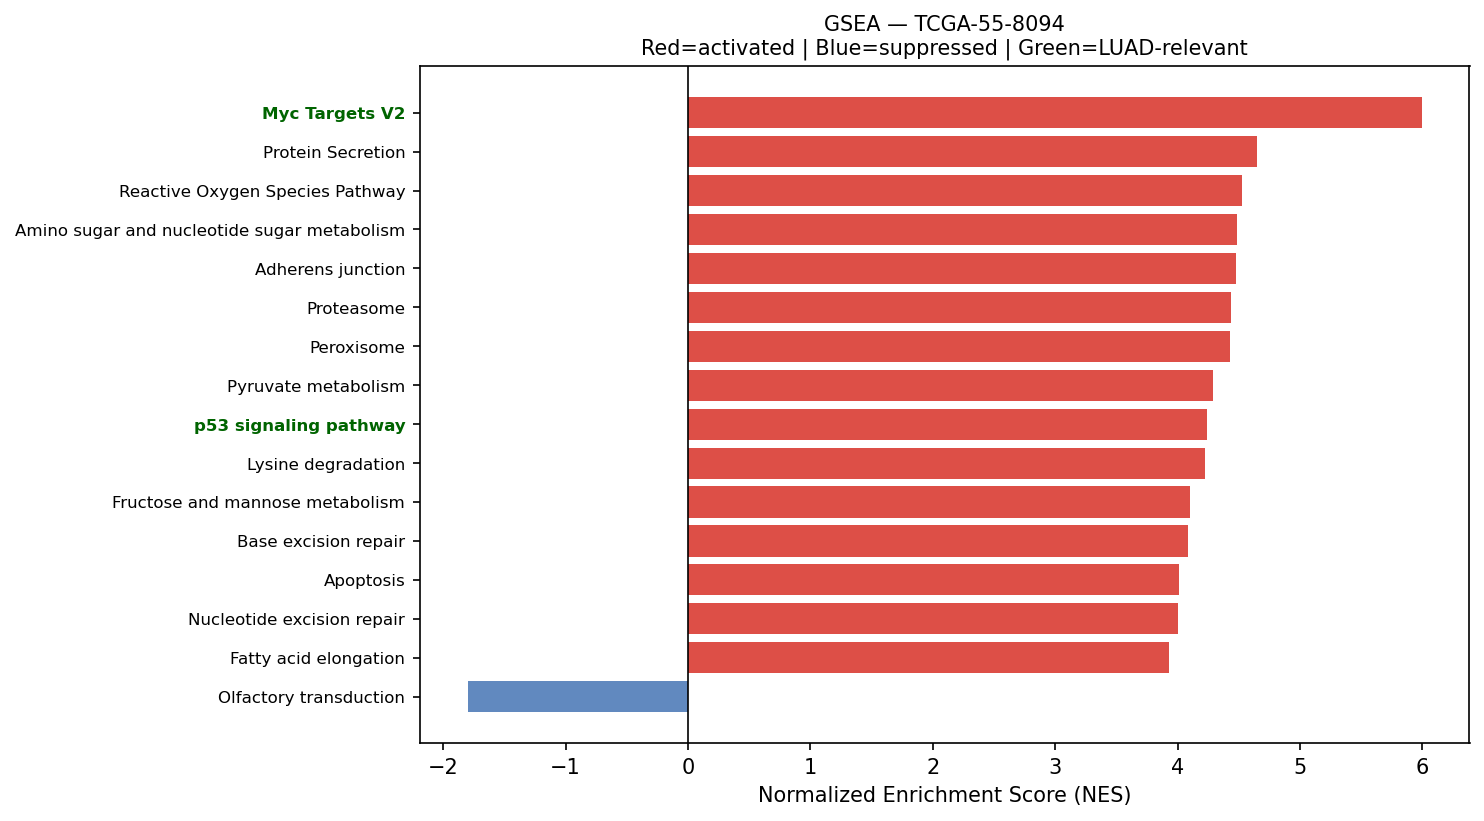

The file beside this chart, header and first rows:
Name	Term	ES	NES	NOM p-val	FDR q-val	FWER p-val	Tag %	Gene %	Lead_genes	gene_set_db	luad_relevant
prerank	Myc Targets V2	0.7585	5.996	0.0	0.0	0.0	48/57	17.40%	HSPD1;NPM1;SRM;TMEM97;GNL3;CBX3;MCM4;PA2…	MSigDB_Hallmark_2020	True
prerank	Protein Secretion	0.745	4.648	0.0	0.0	0.0	79/96	16.57%	CD63;TSPAN8;TPD52;KRT18;ARF1;SOD1;TMED2;…	MSigDB_Hallmark_2020	False
prerank	Reactive Oxygen Species Pathway	0.7576	4.525	0.0	0.0	0.0	38/48	16.89%	FTL;TXN;PRDX4;SOD1;PRDX1;GPX4;PRDX6;GPX3…	MSigDB_Hallmark_2020	False
prerank	Amino sugar and nucleotide sugar metabol…	0.7099	4.483	0.0	0.0	0.0	41/48	25.03%	CMAS;UGDH;GALE;UAP1;GFPT1;HEXB;GFUS;CYB5…	KEGG_2021_Human	False
prerank	Adherens junction	0.6775	4.48	0.0	0.0	0.0	57/71	22.80%	ACTG1;ACTB;RHOA;CDH1;RAC1;ACTN4;CTNNA1;A…	KEGG_2021_Human	False
prerank	Proteasome	0.7347	4.44	0.0	0.0	0.0	38/46	12.60%	PSMB4;PSMB3;PSMD4;PSMC3;PSMB6;PSMB5;PSMB…	KEGG_2021_Human	False
prerank	Peroxisome	0.5977	4.428	0.0	0.0	0.0	62/81	24.82%	PRDX5;SOD1;PRDX1;PMVK;IDH1;ECH1;IDH2;PEX…	KEGG_2021_Human	False
prerank	Pyruvate metabolism	0.5619	4.293	0.0	0.0	0.0	28/47	15.71%	LDHA;PKM;GLO1;MDH2;AKR1A1;FH;ADH5;MDH1;L…	KEGG_2021_Human	False
prerank	p53 signaling pathway	0.6766	4.241	0.0	0.0	0.0	60/73	24.85%	IGFBP3;CCND1;SFN;PERP;SHISA5;EI24;CCNB1;…	KEGG_2021_Human	True
prerank	Lysine degradation	0.6101	4.226	0.0	0.0	0.0	54/63	28.14%	PLOD1;ECHS1;HADHA;COLGALT1;PLOD3;DLST;DH…	KEGG_2021_Human	False
prerank	Fructose and mannose metabolism	0.7365	4.098	0.0	0.0	0.0	25/33	20.79%	TPI1;GFUS;GMDS;GMPPA;PFKL;HK1;ALDOC;HK2;…	KEGG_2021_Human	False
prerank	Base excision repair	0.729	4.084	0.0	0.0	0.0	30/33	25.25%	APEX1;PCNA;POLD2;APEX2;POLE3;FEN1;HMGB1;…	KEGG_2021_Human	False
prerank	Apoptosis	0.5873	4.013	0.0	0.0	0.0	95/142	20.91%	ACTG1;ACTB;CTSZ;MCL1;ATF4;FOS;CTSB;CTSD;…	KEGG_2021_Human	False
prerank	Nucleotide excision repair	0.6659	4.002	0.0	0.0	0.0	35/46	20.37%	RAD23B;PCNA;RPA2;CETN2;POLD2;DDB1;POLE3;…	KEGG_2021_Human	False
prerank	Fatty acid elongation	0.7015	3.928	0.0	0.0	0.0	23/27	23.37%	PPT1;ECHS1;HADHA;ELOVL1;ELOVL5;HADHB;TEC…	KEGG_2021_Human	False
prerank	Pyrimidine metabolism	0.5455	3.918	0.0	0.0	0.0	43/56	23.34%	CMPK1;CDA;TK1;NUDT2;CANT1;NME3;DTYMK;DCT…	KEGG_2021_Human	False
prerank	Valine, leucine and isoleucine degradati…	0.6374	3.85	0.0	0.0	0.0	38/48	23.37%	HSD17B10;ECHS1;HADHA;HMGCS2;HADHB;HIBADH…	KEGG_2021_Human	False
prerank	Vasopressin-regulated water reabsorption	0.6324	3.807	0.0	0.0	0.0	32/44	18.14%	AQP3;GNAS;DYNLL1;VAMP2;RAB11B;CREB3L1;CR…	KEGG_2021_Human	False
prerank	Protein export	0.8335	3.725	0.0	0.0	0.0	19/23	10.83%	HSPA5;SRP9;SEC61A1;SEC61B;SRP14;SRPRA;SE…	KEGG_2021_Human	False
prerank	VEGF signaling pathway	0.5959	3.663	0.0	0.0	0.0	43/59	23.44%	HSPB1;RAC1;KRAS;MAPK3;PLA2G4A;MAPKAPK2;S…	KEGG_2021_Human	False
prerank	Glycolysis / Gluconeogenesis	0.5267	3.655	0.0	0.0	0.0	39/67	15.42%	GAPDH;ENO1;TPI1;PGK1;LDHA;PKM;AKR1A1;ALD…	KEGG_2021_Human	False
prerank	Wnt-beta Catenin Signaling	0.5752	3.634	0.0	0.0	0.0	26/42	26.15%	NCSTN;HEY1;KAT2A;CTNNB1;DVL2;PPARD;CUL1;…	MSigDB_Hallmark_2020	True
prerank	Thyroid cancer	0.708	3.63	0.0	0.0	0.0	27/37	20.95%	CCND1;CDH1;KRAS;TPM3;NCOA4;MAPK3;GADD45B…	KEGG_2021_Human	False
prerank	RNA polymerase	0.7379	3.59	0.0	0.0	0.0	26/31	19.55%	POLR2L;POLR2A;POLR2G;POLR2J;POLR2K;POLR2…	KEGG_2021_Human	True
prerank	Terpenoid backbone biosynthesis	0.7471	3.566	0.0	0.0	0.0	20/22	19.57%	PMVK;HMGCS2;ZMPSTE24;ICMT;PCYOX1;IDI1;HM…	KEGG_2021_Human	False
prerank	Bladder cancer	0.7118	3.537	0.0	0.0	0.0	31/41	20.50%	CCND1;CDH1;KRAS;ARAF;MAPK3;SRC;MAP2K2;CD…	KEGG_2021_Human	False
prerank	Vibrio cholerae infection	0.6501	3.525	0.0	0.0	0.0	34/50	16.90%	ACTG1;ACTB;PDIA4;ARF1;KDELR2;KDELR1;GNAS…	KEGG_2021_Human	False
prerank	Arginine and proline metabolism	0.5868	3.484	0.0	0.0	0.0	32/50	18.10%	ODC1;SAT1;P4HA1;AOC1;OAT;SRM;SAT2;ALDH18…	KEGG_2021_Human	False
prerank	Pentose phosphate pathway	0.6112	3.41	0.0	0.0	0.0	21/30	14.33%	TALDO1;PGD;TKT;DERA;GPI;PGLS;RPIA;PGM1;P…	KEGG_2021_Human	False
prerank	Glutathione metabolism	0.5656	3.385	0.0	0.0	0.0	36/56	17.20%	GSTP1;ODC1;GPX1;GPX4;PRDX6;PGD;GPX3;SRM;…	KEGG_2021_Human	False
prerank	Steroid biosynthesis	0.7993	3.367	0.0	0.0	0.0	15/20	13.93%	DHCR24;SQLE;MSMO1;FDFT1;DHCR7;EBP;LIPA;N…	KEGG_2021_Human	False
prerank	Ferroptosis	0.6732	3.338	0.0	0.0	0.0	32/41	21.46%	FTL;SAT1;GPX4;CP;SAT2;SLC3A2;VDAC2;NCOA4…	KEGG_2021_Human	False
prerank	Mismatch repair	0.6968	3.317	0.0	0.0	0.0	20/23	21.61%	PCNA;RPA2;POLD2;RFC2;SSBP1;RPA3;RFC1;RPA…	KEGG_2021_Human	False
prerank	Notch Signaling	0.6697	3.279	0.0	0.0	0.0	23/32	24.59%	CCND1;APH1A;LFNG;PSENEN;KAT2A;HES1;RBX1;…	MSigDB_Hallmark_2020	True
prerank	Legionellosis	0.6339	3.253	0.0	0.0	0.0	34/57	17.90%	ARF1;EEF1A1;HSPA8;HSPA1A;HSPD1;HSPA1B;RA…	KEGG_2021_Human	False
prerank	Angiogenesis	0.6816	3.249	0.0	0.0	0.0	28/36	26.35%	TIMP1;S100A4;LUM;APP;TNFRSF21;LRPAP1;VTN…	MSigDB_Hallmark_2020	True
prerank	Alanine, aspartate and glutamate metabol…	0.4317	3.249	0.0	0.0	0.0	21/37	24.42%	CPS1;GPT2;ASS1;GFPT1;GLUL;GLUD1;GOT2;ADS…	KEGG_2021_Human	False
prerank	Various types of N-glycan biosynthesis	0.5766	3.248	0.0	0.0	0.0	26/39	19.36%	RPN2;DAD1;DDOST;RPN1;TUSC3;B4GALT1;STT3B…	KEGG_2021_Human	False
prerank	Folate biosynthesis	0.6006	3.184	0.0	0.0	0.0	20/26	26.97%	PCBD1;AKR1C3;CBR1;MOCS2;SPR;GCH1;GGH;ALP…	KEGG_2021_Human	False
prerank	Citrate cycle (TCA cycle)	0.6974	3.139	0.0	0.0	0.0	23/30	12.61%	MDH2;ACLY;SDHC;IDH1;FH;IDH2;IDH3G;SDHB;S…	KEGG_2021_Human	False
prerank	Glycosylphosphatidylinositol (GPI)-ancho…	0.6185	3.122	0.0	0.0	0.0	23/26	25.86%	GPAA1;PIGS;DPM2;PIGT;PIGU;PIGC;PIGO;PIGG…	KEGG_2021_Human	False
prerank	SNARE interactions in vesicular transpor…	0.7531	3.121	0.0	0.0	0.0	26/33	17.95%	VAMP8;VAMP5;VAMP2;VAMP3;BET1L;STX16;VAMP…	KEGG_2021_Human	False
prerank	Homologous recombination	0.6115	3.089	0.0	0.0	0.0	32/41	28.08%	RPA2;POLD2;BABAM2;SEM1;SSBP1;RPA3;RPA1;B…	KEGG_2021_Human	False
prerank	Biosynthesis of unsaturated fatty acids	0.7002	3.032	0.0	0.0	0.0	21/27	20.44%	SCD;ELOVL1;ELOVL5;ACOX1;TECR;HACD3;ACOT7…	KEGG_2021_Human	False
prerank	Propanoate metabolism	0.6236	2.978	0.0	0.0	0.0	24/34	20.29%	LDHA;ECHS1;HADHA;SUCLG2;LDHB;ACOX1;SUCLG…	KEGG_2021_Human	False
prerank	Type I diabetes mellitus	0.4682	2.956	0.0	0.0	0.0	17/41	19.33%	CPE;HLA-A;HLA-B;HLA-E;HLA-C;HSPD1;HLA-DR…	KEGG_2021_Human	False
prerank	Ether lipid metabolism	0.5027	2.926	0.0	0.0	0.0	26/49	17.33%	LPCAT1;PLD3;PLA2G7;PLA2G4A;PLAAT3;PAFAH1…	KEGG_2021_Human	False
prerank	Viral myocarditis	0.5423	2.916	0.0	0.0	0.0	32/57	19.33%	ACTG1;ACTB;HLA-A;HLA-B;HLA-E;HLA-C;CCND1…	KEGG_2021_Human	False
prerank	Cholesterol metabolism	0.5623	2.911	0.0	0.0	0.0	28/50	14.24%	PLTP;APOA1;VDAC1;TSPO;ANGPTL4;VDAC2;NPC2…	KEGG_2021_Human	False
prerank	Sulfur metabolism	0.8661	2.834	0.0	0.0	0.0	10/10	13.41%	SELENBP1;TST;PAPSS2;BPNT2;PAPSS1;BPNT1;M…	KEGG_2021_Human	False
prerank	Sphingolipid metabolism	0.51	2.814	0.0	0.0	0.0	32/48	20.28%	PSAP;NEU1;ASAH1;CERS2;GLB1;DEGS1;PLPP2;A…	KEGG_2021_Human	False
prerank	Glycine, serine and threonine metabolism	0.46	2.813	0.0	0.0	0.0	17/39	15.24%	SHMT2;MAOA;GAMT;PSAT1;ALAS1;PHGDH;SDSL;P…	KEGG_2021_Human	False
prerank	Adipocytokine signaling pathway	0.4951	2.799	0.0	0.0	0.0	40/69	20.95%	SLC2A1;IRS2;ADIPOR2;ADIPOR1;PRKAA1;NFKBI…	KEGG_2021_Human	False
prerank	Fatty acid degradation	0.5477	2.78	0.0	0.0	0.0	28/43	23.37%	ACADVL;ECHS1;HADHA;ADH5;HADHB;ACOX1;ACSL…	KEGG_2021_Human	False
prerank	Glycerolipid metabolism	0.3642	2.777	0.0	0.0	0.0	39/61	25.67%	AKR1A1;AGPAT2;PNPLA2;AGPAT1;PLPP5;PLPP2;…	KEGG_2021_Human	False
prerank	Tryptophan metabolism	0.5302	2.74	0.0	0.0	0.0	26/42	22.69%	ECHS1;AOC1;HADHA;MAOA;CAT;DLST;DDC;DHTKD…	KEGG_2021_Human	False
prerank	Hedgehog signaling pathway	0.3841	2.737	0.0	0.0	0.0	37/56	29.67%	CCND1;GRK2;IHH;CUL1;CSNK1D;CSNK1G2;SMURF…	KEGG_2021_Human	False
prerank	Thyroid hormone synthesis	0.3844	2.715	0.0	0.0	0.0	30/75	15.14%	HSP90B1;HSPA5;PDIA4;ATP1B1;CANX;GPX1;ATF…	KEGG_2021_Human	False
prerank	ABC transporters	0.3922	2.649	0.0	0.0	0.0	45/45	60.82%	TAP1;ABCA3;ABCA2;ABCD3;ABCD1;ABCB7;ABCC4…	KEGG_2021_Human	False
prerank	B cell receptor signaling pathway	0.5338	2.621	0.0	0.0	0.0	40/79	21.38%	FOS;RAC1;JUN;KRAS;IFITM1;GRB2;MAPK3;NFKB…	KEGG_2021_Human	False
... 52 more rows
